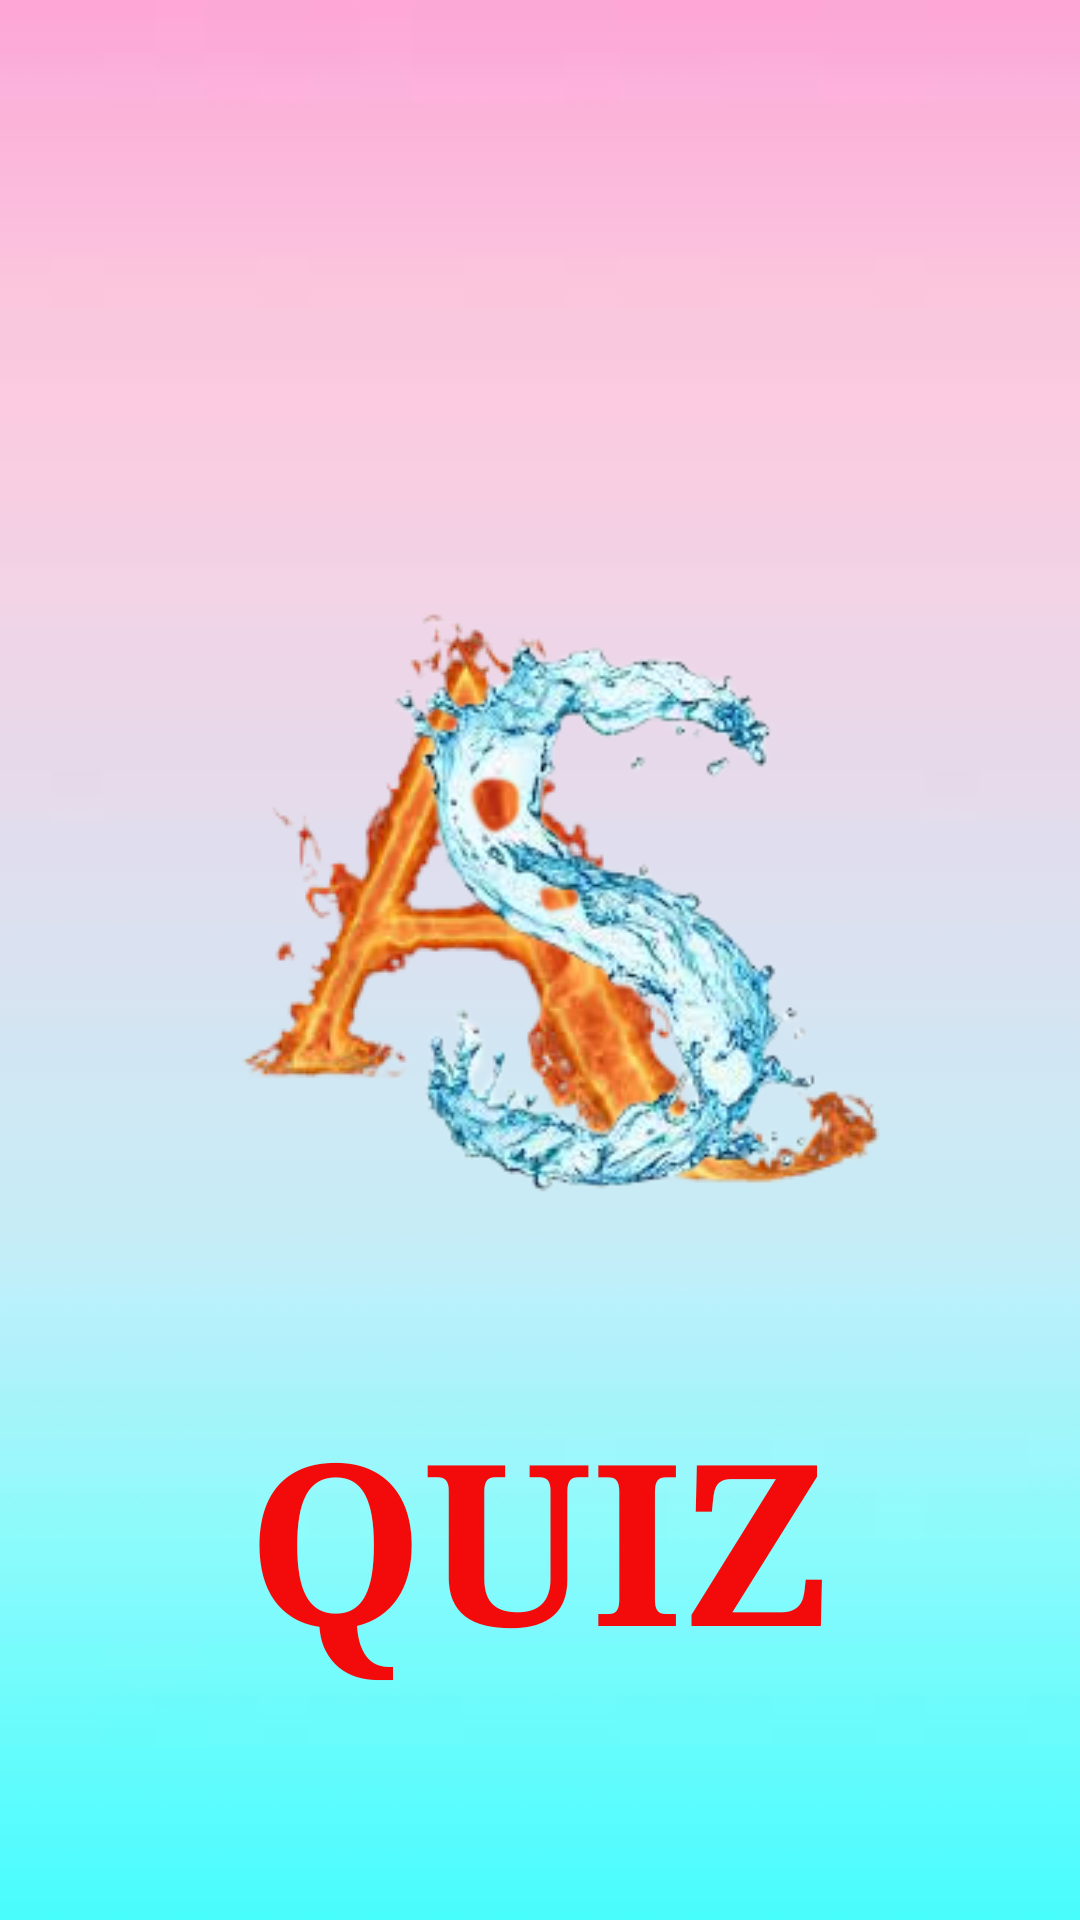

The Android layout XML behind this screen, and the referenced resources:
<!-- AndroidManifest.xml: application theme Theme.Quiz -->
<!-- res/layout/activity_splash_screen2.xml -->
<?xml version="1.0" encoding="utf-8"?>
<androidx.constraintlayout.widget.ConstraintLayout xmlns:android="http://schemas.android.com/apk/res/android"
    xmlns:app="http://schemas.android.com/apk/res-auto"
    xmlns:tools="http://schemas.android.com/tools"
    android:layout_width="match_parent"
    android:layout_height="match_parent"
    android:background="@drawable/view1"
    tools:context=".SplashScreen2">

    <ImageView
        android:id="@+id/alphaA"
        android:layout_width="wrap_content"
        android:layout_height="wrap_content"
        android:layout_marginStart="65dp"
        android:layout_marginTop="200dp"
        android:src="@drawable/alphabeta"
        app:layout_constraintStart_toStartOf="parent"
        app:layout_constraintTop_toTopOf="parent" />

    <ImageView
        android:id="@+id/alphaS"
        android:layout_width="219dp"
        android:layout_height="211dp"
        android:layout_marginTop="200dp"
        android:layout_marginEnd="50dp"
        android:src="@drawable/alphabets"
        app:layout_constraintEnd_toEndOf="parent"
        app:layout_constraintTop_toTopOf="parent" />

    <TextView
        android:id="@+id/squiz"
        android:layout_width="292dp"
        android:layout_height="127dp"
        android:layout_marginBottom="64dp"
        android:fontFamily="serif"
        android:gravity="center"
        android:text="QUIZ"
        android:textColor="#F30A0A"
        android:textSize="75sp"
        android:textStyle="bold"
        app:layout_constraintBottom_toBottomOf="parent"
        app:layout_constraintEnd_toEndOf="parent"
        app:layout_constraintHorizontal_bias="0.495"
        app:layout_constraintStart_toStartOf="parent" />

</androidx.constraintlayout.widget.ConstraintLayout>
<!-- resources referenced by this layout -->
<resources>
  <!-- drawable alphabeta: png bitmap (drawable, 42030 bytes) -->
  <!-- drawable alphabets: png bitmap (drawable, 50533 bytes) -->
  <!-- drawable view1: jpg bitmap (drawable, 1003 bytes) -->
  <style name="Theme.Quiz" parent="Theme.AppCompat.DayNight.DarkActionBar">
          
          <item name="colorPrimary">#4FA6F3</item>
          <item name="colorPrimaryVariant">#154AE8</item>
          <item name="colorOnPrimary">@color/white</item>
          
          <item name="colorSecondary">@color/teal_200</item>
          <item name="colorSecondaryVariant">@color/teal_700</item>
          <item name="colorOnSecondary">@color/black</item>
          
          <item name="android:statusBarColor" tools:targetApi="l">?attr/colorPrimaryVariant</item>
          
      </style>
  <!-- not gathered from this repository: default colours our renderer supplied (Android Studio template values) -->
  <color name="teal_200">#FF03DAC5</color>
  <color name="teal_700">#FF018786</color>
  <color name="black">#FF000000</color>
  <color name="white">#FFFFFFFF</color>
</resources>
